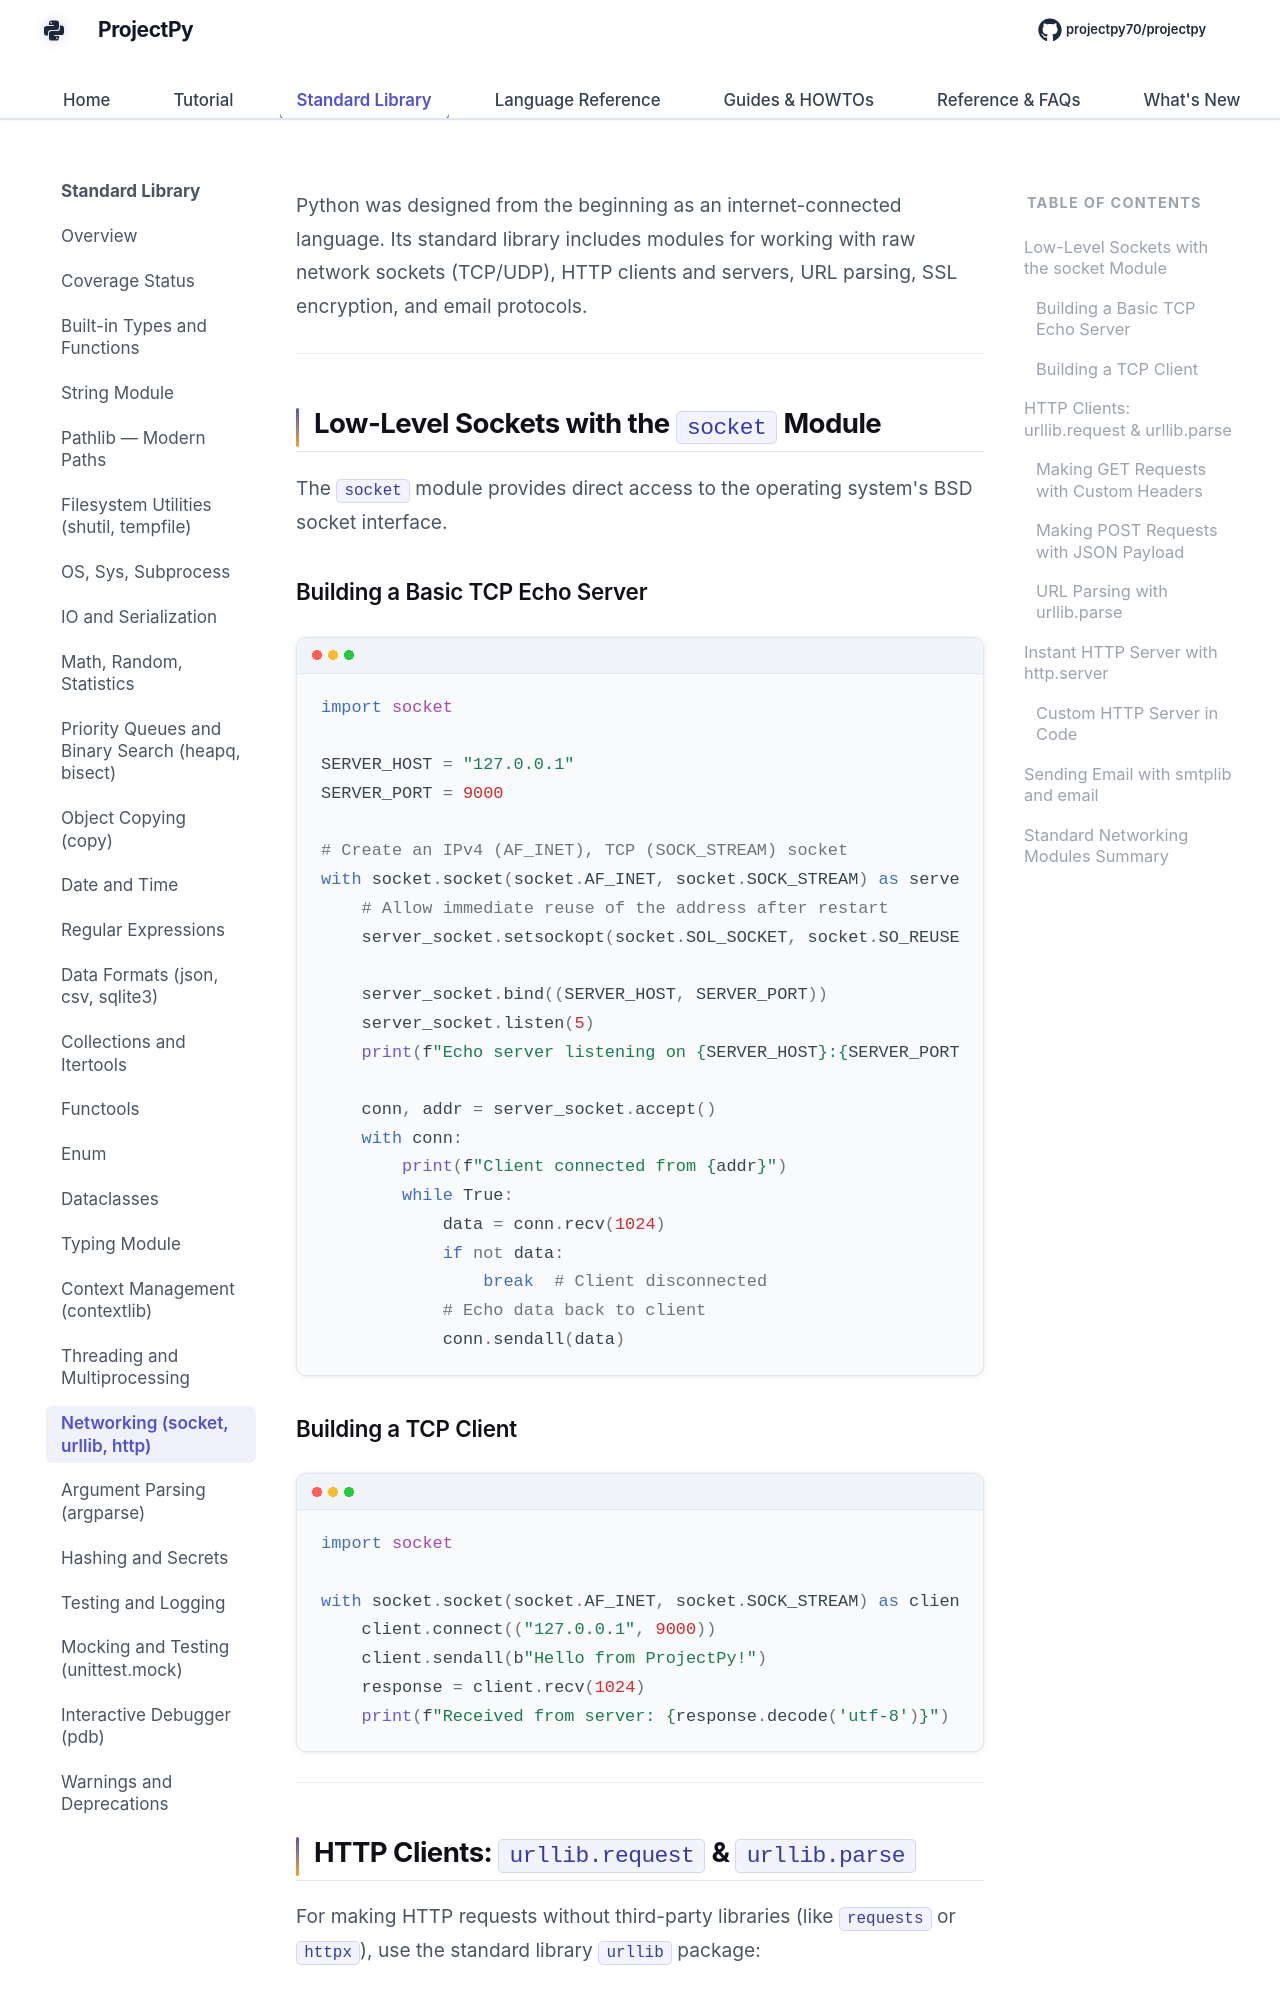

repository: Sdas2003810/projectpy · page: standard-library/networking/index.html · generator: mkdocs

# Networking & Internet Protocols (`socket`, `http`, `urllib`)

Python was designed from the beginning as an internet-connected language. Its standard library includes modules for working with raw network sockets (TCP/UDP), HTTP clients and servers, URL parsing, SSL encryption, and email protocols.

---

## Low-Level Sockets with the `socket` Module

The `socket` module provides direct access to the operating system's BSD socket interface.

### Building a Basic TCP Echo Server

```python
import socket

SERVER_HOST = "127.0.0.1"
SERVER_PORT = 9000

# Create an IPv4 (AF_INET), TCP (SOCK_STREAM) socket
with socket.socket(socket.AF_INET, socket.SOCK_STREAM) as server_socket:
    # Allow immediate reuse of the address after restart
    server_socket.setsockopt(socket.SOL_SOCKET, socket.SO_REUSEADDR, 1)
    
    server_socket.bind((SERVER_HOST, SERVER_PORT))
    server_socket.listen(5)
    print(f"Echo server listening on {SERVER_HOST}:{SERVER_PORT}...")

    conn, addr = server_socket.accept()
    with conn:
        print(f"Client connected from {addr}")
        while True:
            data = conn.recv(1024)
            if not data:
                break  # Client disconnected
            # Echo data back to client
            conn.sendall(data)
```

### Building a TCP Client

```python
import socket

with socket.socket(socket.AF_INET, socket.SOCK_STREAM) as client:
    client.connect(("127.0.0.1", 9000))
    client.sendall(b"Hello from ProjectPy!")
    response = client.recv(1024)
    print(f"Received from server: {response.decode('utf-8')}")
```

---
